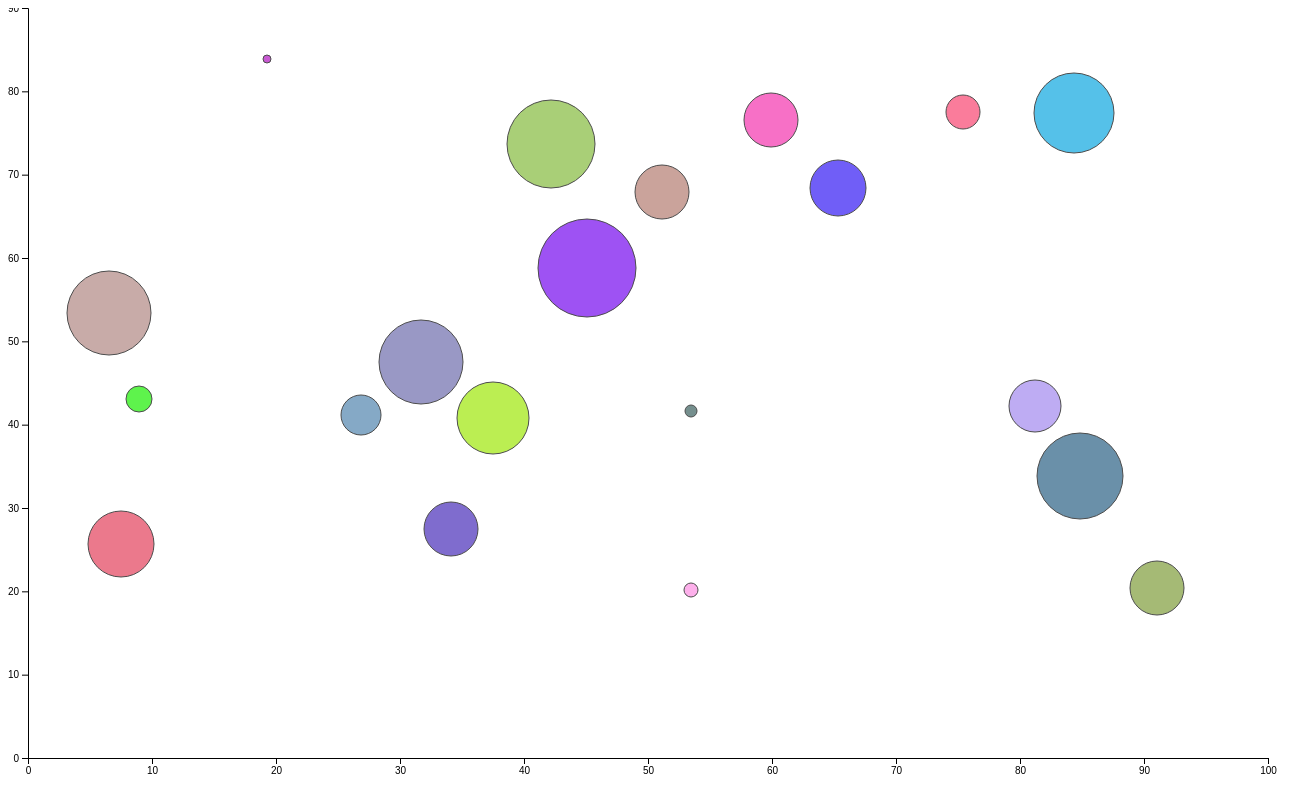
D3 v5 page, settled after 480 driven frames (8 s of simulated time); the page loaded 1 data file(s).


// ── bubblechart2.js
var margin = {top: 20, right: 10, bottom: 30, left: 50},
    width = 1300 - margin.left - margin.right,
    height = 800 - margin.top - margin.bottom;

svg = d3.select("#infovis").append("svg");
svg.attr("width", width + margin.left + margin.right)
    .attr("height", height + margin.top + margin.bottom)
    .append("g")
    .attr("transform",
        "translate(" + margin.left + "," + margin.top + ")");

var x = d3.scaleLinear()
    .domain([0, 100])
    .range([ 0, width ]);
svg.append("g")
    .attr("transform", "translate(20, "+  height + ")")
    .call(d3.axisBottom(x));

var y = d3.scaleLinear()
    .domain([0, 90])
    .range([ height, 0]);
svg.append("g")
    .attr("transform", "translate(20,0)")
    .call(d3.axisLeft(y));

var circles = [];
var id = [];
var svgCircles = [];
d3.json("data.json").then(function(data){
    for(let i = 0; i < 20; i ++){
        circles.push({x: data[i.toString()].x, y: data[i.toString()].y, r: data[i.toString()].r});
    }

    for (let i = 0; i < 20; i++){
        let circle = svg.append("circle")
            .attr("id", "b"+i)
            .attr("cx", circles[i].x)
            .attr("cy", circles[i].y)
            .attr("r", circles[i].r)
            .style("fill", getRandomColor())
            .style("opacity", "0.7")
            .attr("stroke", "black")
            .attr("transform", "translate(30, -30)");

        svgCircles.push(circle);
        id.push("#b"+ i);
    }

    //svgCircles = d3.selectAll("circle");

    console.log(d3.selectAll("circle"));

    var clickNumber = 0;
    svg.selectAll("circle").on("click", function(){
            if (clickNumber == 0){
                console.log("click 1");
                let v = 0;
                svgCircles.forEach(function(element, index){
                    console.log(("#b"+ index) === id[v]);
                    console.log(d3.select("#b"+ index));
                    console.log(v);
                    console.log(circles[v]);
                    d3.select("#b"+ index)
                        .transition().duration(2000)
                        .attr("r", circles[v].y * 0.10)
                        .attr("cx", circles[v].r * 10)
                        .attr("cy", circles[v].x * 0.60);

                    v++;

                });
                clickNumber = 1;
            }
            else {
                if (clickNumber == 1) {
                    console.log("click 2");
                    let v = 0;
                    svgCircles.forEach(function(element, index){
                        d3.select("#b"+ index)
                            .transition().duration(2000)
                            .attr("r", circles[v].x * 0.10)
                            .attr("cx", circles[v].y * 0.60)
                            .attr("cy", circles[v].r * 10);
                        v++;

                    });
                    clickNumber = 2;
                } else {

                    if (clickNumber == 2) {
                        console.log("click 3");
                        let v = 0;
                        svgCircles.forEach(function(element, index){
                            d3.select("#b"+ index)
                                .transition().duration(2000)
                                .attr("r", circles[v].r)
                                .attr("cx", circles[v].x)
                                .attr("cy", circles[v].y);
                            v++;
                        });
                        clickNumber = 0;

                    } } }
        });
});



function getRandomColor() {
    var letters = '0123456789ABCDEF';
    var color = '#';
    for (var i = 0; i < 6; i++) {
        color += letters[Math.floor(Math.random() * 16)];
    }
    return color;
}


### data: data.json
{
 "0": {
  "x": 101,
  "y": 421,
  "r": 13
 },
 "1": {
  "x": 1042,
  "y": 498,
  "r": 43
 },
 "2": {
  "x": 925,
  "y": 134,
  "r": 17
 },
 "3": {
  "x": 653,
  "y": 612,
  "r": 7
 },
 "4": {
  "x": 997,
  "y": 428,
  "r": 26
 },
 "5": {
  "x": 323,
  "y": 437,
  "r": 20
 },
 "6": {
  "x": 549,
  "y": 290,
  "r": 49
 },
 "7": {
  "x": 229,
  "y": 81,
  "r": 4
 },
 "8": {
  "x": 71,
  "y": 335,
  "r": 42
 },
 "9": {
  "x": 624,
  "y": 214,
  "r": 27
 },
 "10": {
  "x": 413,
  "y": 551,
  "r": 27
 },
 "11": {
  "x": 1119,
  "y": 610,
  "r": 27
 },
 "12": {
  "x": 455,
  "y": 440,
  "r": 36
 },
 "13": {
  "x": 800,
  "y": 210,
  "r": 28
 },
 "14": {
  "x": 733,
  "y": 142,
  "r": 27
 },
 "15": {
  "x": 513,
  "y": 166,
  "r": 44
 },
 "16": {
  "x": 383,
  "y": 384,
  "r": 42
 },
 "17": {
  "x": 1036,
  "y": 135,
  "r": 40
 },
 "18": {
  "x": 83,
  "y": 566,
  "r": 33
 },
 "19": {
  "x": 653,
  "y": 433,
  "r": 6
 }
}